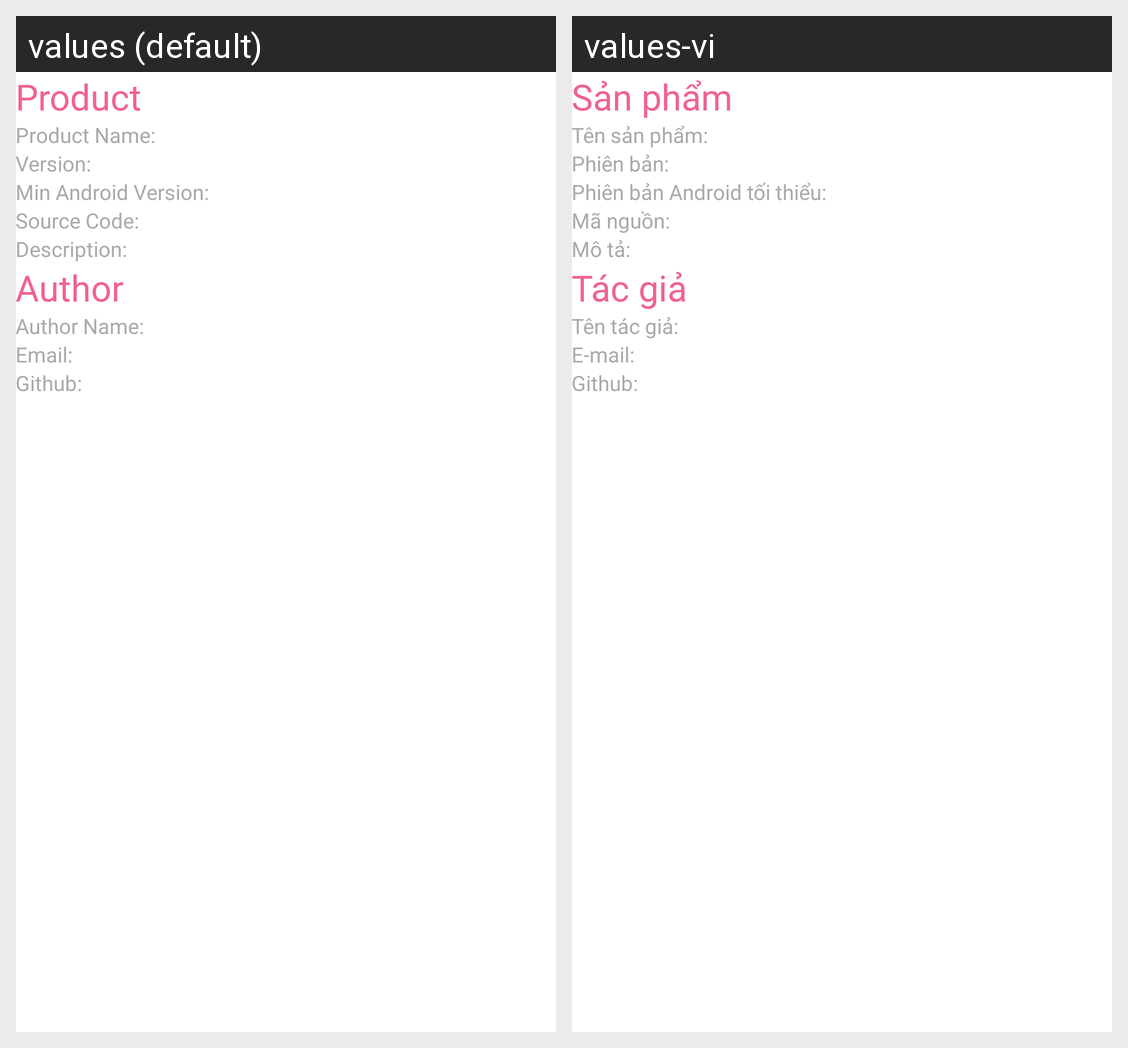

Translations of the strings shown on this Android screen, per locale in the grid:
Android screen res/layout/activity_about.xml rendered under 2 locales, left to right: values (default), values-vi. Device: Nexus 5 (rendered at 1080×1920; each locale shown at half size, 540×960, under a caption strip naming it); theme PinkTheme.
Strings drawn on this screen, with the default value and each locale's value (text and hints the layout hard-codes, and strings that could not be matched under every locale, appear in the picture but are not listed):

product
  values: Product
  values-vi: Sản phẩm

product_name_colon_
  values: Product Name:
  values-vi: Tên sản phẩm:

version_colon__
  values: Version:
  values-vi: Phiên bản:

min_android_version_colon__
  values: Min Android Version:
  values-vi: Phiên bản Android tối thiểu:

source_code_colon__
  values: Source Code:
  values-vi: Mã nguồn:

description_colon__
  values: Description:
  values-vi: Mô tả:

author
  values: Author
  values-vi: Tác giả

author_name_colon__
  values: Author Name:
  values-vi: Tên tác giả:

email_colon__
  values: Email:
  values-vi: E-mail:

github_colon__
  values: Github:
  values-vi: Github:
